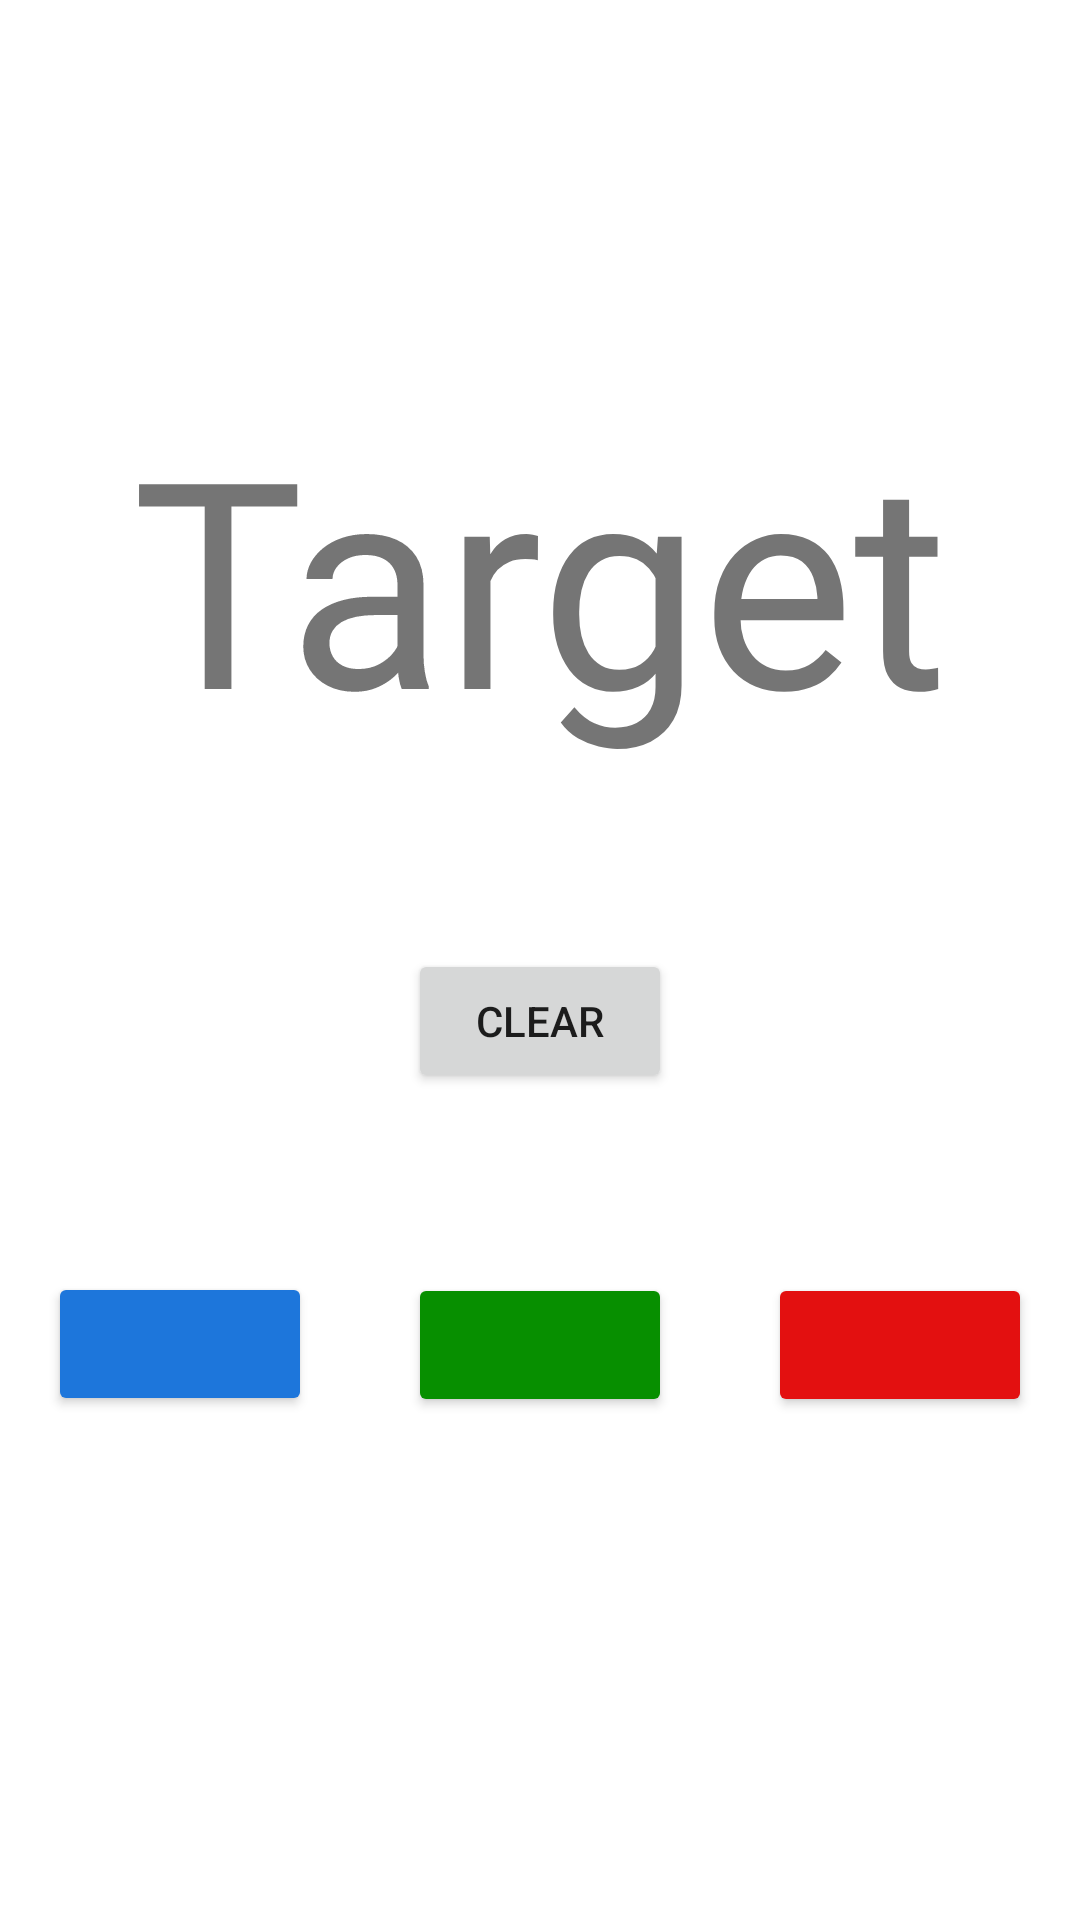

Android layout source for this screen:
<!-- AndroidManifest.xml: application theme Theme.AndroidArchitecturePractice -->
<!-- res/layout/fragment_edit.xml -->
<?xml version="1.0" encoding="utf-8"?>
<androidx.constraintlayout.widget.ConstraintLayout xmlns:android="http://schemas.android.com/apk/res/android"
    xmlns:app="http://schemas.android.com/apk/res-auto"
    xmlns:tools="http://schemas.android.com/tools"
    android:layout_width="match_parent"
    android:layout_height="match_parent">

    <TextView
        android:id="@+id/txt_target"
        android:layout_width="wrap_content"
        android:layout_height="wrap_content"
        android:layout_marginTop="128dp"
        android:text="Target"
        android:textSize="96sp"
        app:layout_constraintEnd_toEndOf="parent"
        app:layout_constraintStart_toStartOf="parent"
        app:layout_constraintTop_toTopOf="parent" />

    <Button
        android:id="@+id/btn_blue"
        android:layout_width="wrap_content"
        android:layout_height="wrap_content"
        android:layout_marginStart="16dp"
        android:backgroundTint="@color/blue"
        app:layout_constraintBottom_toBottomOf="parent"
        app:layout_constraintStart_toStartOf="parent"
        app:layout_constraintTop_toBottomOf="@+id/txt_target" />

    <Button
        android:id="@+id/btn_green"
        android:layout_width="wrap_content"
        android:layout_height="wrap_content"
        android:backgroundTint="@color/green"
        app:layout_constraintBottom_toBottomOf="parent"
        app:layout_constraintEnd_toStartOf="@+id/btn_red"
        app:layout_constraintStart_toEndOf="@+id/btn_blue"
        app:layout_constraintTop_toBottomOf="@+id/txt_target"
        app:layout_constraintVertical_bias="0.501" />

    <Button
        android:id="@+id/btn_clear"
        android:layout_width="wrap_content"
        android:layout_height="wrap_content"
        app:layout_constraintBottom_toTopOf="@+id/btn_green"
        app:layout_constraintEnd_toEndOf="parent"
        app:layout_constraintStart_toStartOf="parent"
        app:layout_constraintTop_toBottomOf="@+id/txt_target"
        android:text="Clear"/>

    <Button
        android:id="@+id/btn_red"
        android:layout_width="wrap_content"
        android:layout_height="wrap_content"
        android:layout_marginEnd="16dp"
        android:backgroundTint="@color/red"
        app:layout_constraintBottom_toBottomOf="parent"
        app:layout_constraintEnd_toEndOf="parent"
        app:layout_constraintTop_toBottomOf="@+id/txt_target"
        app:layout_constraintVertical_bias="0.501" />
</androidx.constraintlayout.widget.ConstraintLayout>
<!-- resources referenced by this layout -->
<resources>
  <color name="blue">#1d76db</color>
  <color name="green">#078f00</color>
  <color name="red">#e31010</color>
  <style name="Theme.AndroidArchitecturePractice" parent="Theme.MaterialComponents.DayNight.DarkActionBar">
          
          <item name="colorPrimary">@color/purple_500</item>
          <item name="colorPrimaryVariant">@color/purple_700</item>
          <item name="colorOnPrimary">@color/white</item>
          
          <item name="colorSecondary">@color/teal_200</item>
          <item name="colorSecondaryVariant">@color/teal_700</item>
          <item name="colorOnSecondary">@color/black</item>
          
          <item name="android:statusBarColor" tools:targetApi="l">?attr/colorPrimaryVariant</item>
          
      </style>
  <color name="purple_500">#FF6200EE</color>
  <color name="purple_700">#FF3700B3</color>
  <color name="white">#FFFFFFFF</color>
  <color name="teal_200">#FF03DAC5</color>
  <color name="teal_700">#FF018786</color>
  <color name="black">#FF000000</color>
</resources>
